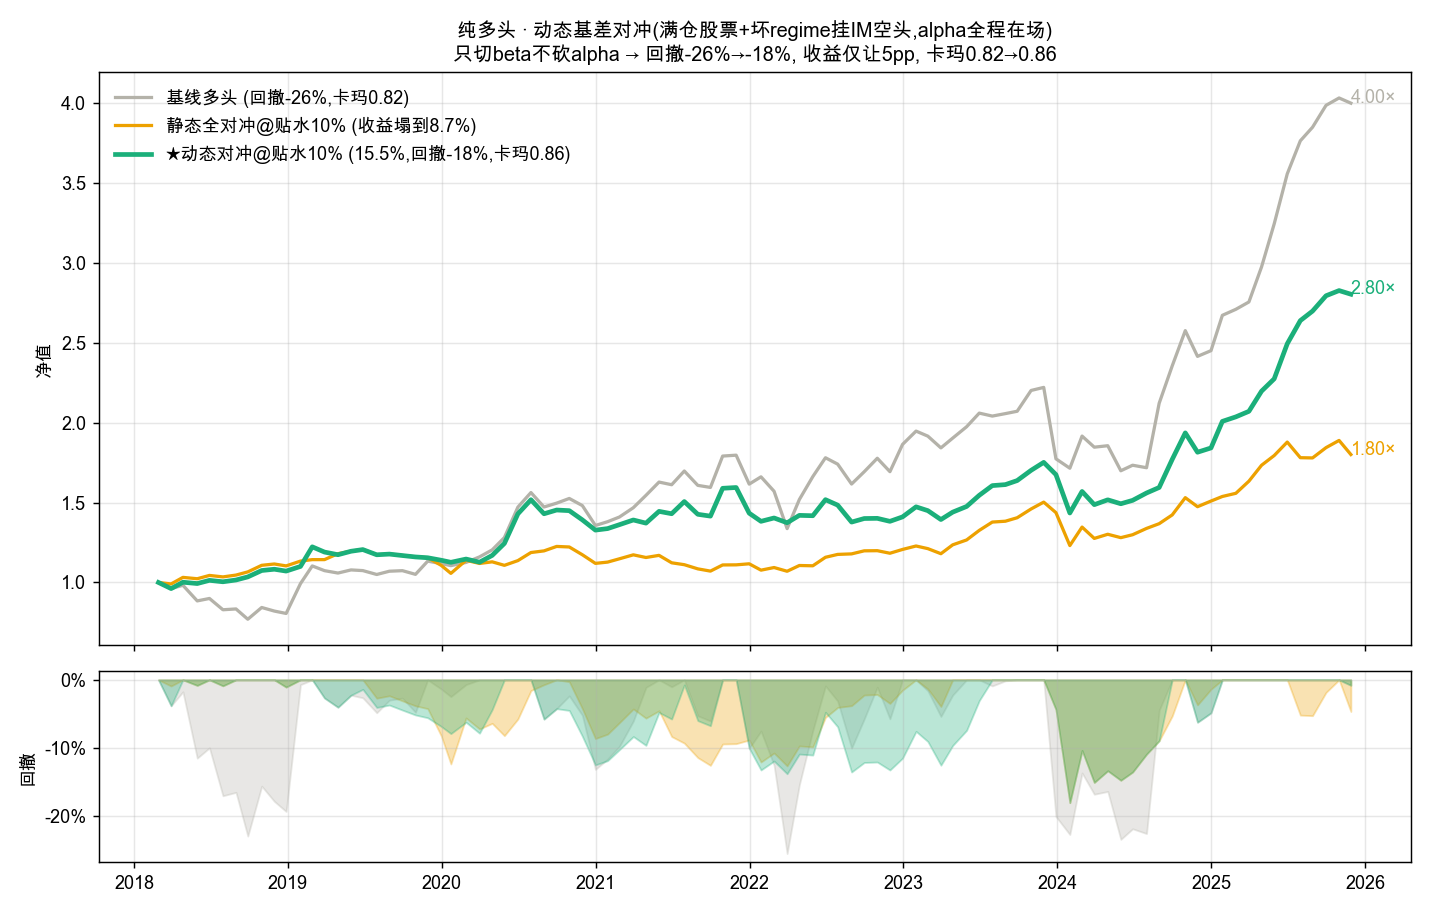

Values plotted in this chart, from the file beside it:
dt, 基线多头, 静态全对冲, 动态对冲, 中证1000
2018-02-28, 1.106, 1.068, 1.106, 1.036
2018-03-30, 1.064, 1.058, 1.064, 0.9929
2018-04-27, 1.087, 1.102, 1.108, 0.9621
2018-05-31, 0.979, 1.093, 1.099, 0.8545
2018-06-29, 0.9958, 1.115, 1.121, 0.8444
2018-07-31, 0.9177, 1.105, 1.111, 0.7706
2018-08-31, 0.9233, 1.117, 1.124, 0.7598
2018-09-28, 0.852, 1.138, 1.145, 0.6704
2018-10-31, 0.9334, 1.182, 1.189, 0.7082
2018-11-30, 0.9086, 1.191, 1.198, 0.6749
2018-12-28, 0.8921, 1.178, 1.185, 0.6636
2019-01-31, 1.099, 1.21, 1.217, 0.8121
2019-02-28, 1.221, 1.22, 1.353, 0.9006
2019-03-29, 1.188, 1.22, 1.317, 0.8657
2019-04-30, 1.172, 1.26, 1.298, 0.8127
2019-05-31, 1.193, 1.277, 1.323, 0.8107
2019-06-28, 1.189, 1.288, 1.334, 0.7922
2019-07-31, 1.162, 1.253, 1.298, 0.7896
2019-08-30, 1.184, 1.258, 1.303, 0.7972
2019-09-30, 1.188, 1.248, 1.293, 0.8004
2019-10-31, 1.163, 1.239, 1.283, 0.781
2019-11-29, 1.254, 1.233, 1.278, 0.8481
2019-12-31, 1.237, 1.182, 1.26, 0.8682
2020-01-23, 1.223, 1.128, 1.246, 0.8944
2020-02-28, 1.245, 1.216, 1.269, 0.8268
2020-03-31, 1.284, 1.195, 1.247, 0.8651
2020-04-30, 1.332, 1.205, 1.294, 0.8861
2020-05-29, 1.417, 1.182, 1.377, 0.9628
2020-06-30, 1.628, 1.214, 1.581, 1.088
2020-07-31, 1.729, 1.268, 1.679, 1.101
2020-08-31, 1.629, 1.279, 1.582, 1.008
2020-09-30, 1.655, 1.308, 1.608, 0.992
2020-10-30, 1.688, 1.305, 1.603, 1.009
2020-11-30, 1.639, 1.253, 1.54, 1.013
2020-12-31, 1.501, 1.195, 1.469, 0.9604
2021-01-29, 1.527, 1.204, 1.479, 0.9637
2021-02-26, 1.559, 1.226, 1.506, 0.9588
2021-03-31, 1.624, 1.252, 1.539, 0.9723
2021-04-30, 1.71, 1.234, 1.517, 1.038
2021-05-31, 1.801, 1.249, 1.599, 1.079
2021-06-30, 1.783, 1.199, 1.582, 1.106
2021-07-30, 1.878, 1.186, 1.666, 1.177
2021-08-31, 1.778, 1.159, 1.578, 1.128
2021-09-30, 1.764, 1.144, 1.566, 1.125
2021-10-29, 1.981, 1.185, 1.758, 1.227
2021-11-30, 1.987, 1.185, 1.764, 1.22
2021-12-31, 1.787, 1.192, 1.586, 1.062
2022-01-28, 1.838, 1.15, 1.53, 1.13
2022-02-28, 1.738, 1.167, 1.553, 1.032
2022-03-31, 1.479, 1.143, 1.52, 0.8737
2022-04-29, 1.68, 1.181, 1.571, 0.9679
2022-05-31, 1.839, 1.179, 1.568, 1.066
2022-06-30, 1.97, 1.236, 1.679, 1.084
2022-07-29, 1.925, 1.255, 1.642, 1.028
2022-08-31, 1.788, 1.259, 1.524, 0.9331
2022-09-30, 1.873, 1.279, 1.549, 0.9587
2022-10-31, 1.966, 1.28, 1.55, 1.004
2022-11-30, 1.873, 1.263, 1.53, 0.957
2022-12-30, 2.062, 1.288, 1.56, 1.037
2023-01-31, 2.154, 1.311, 1.63, 1.06
... 34 more rows
